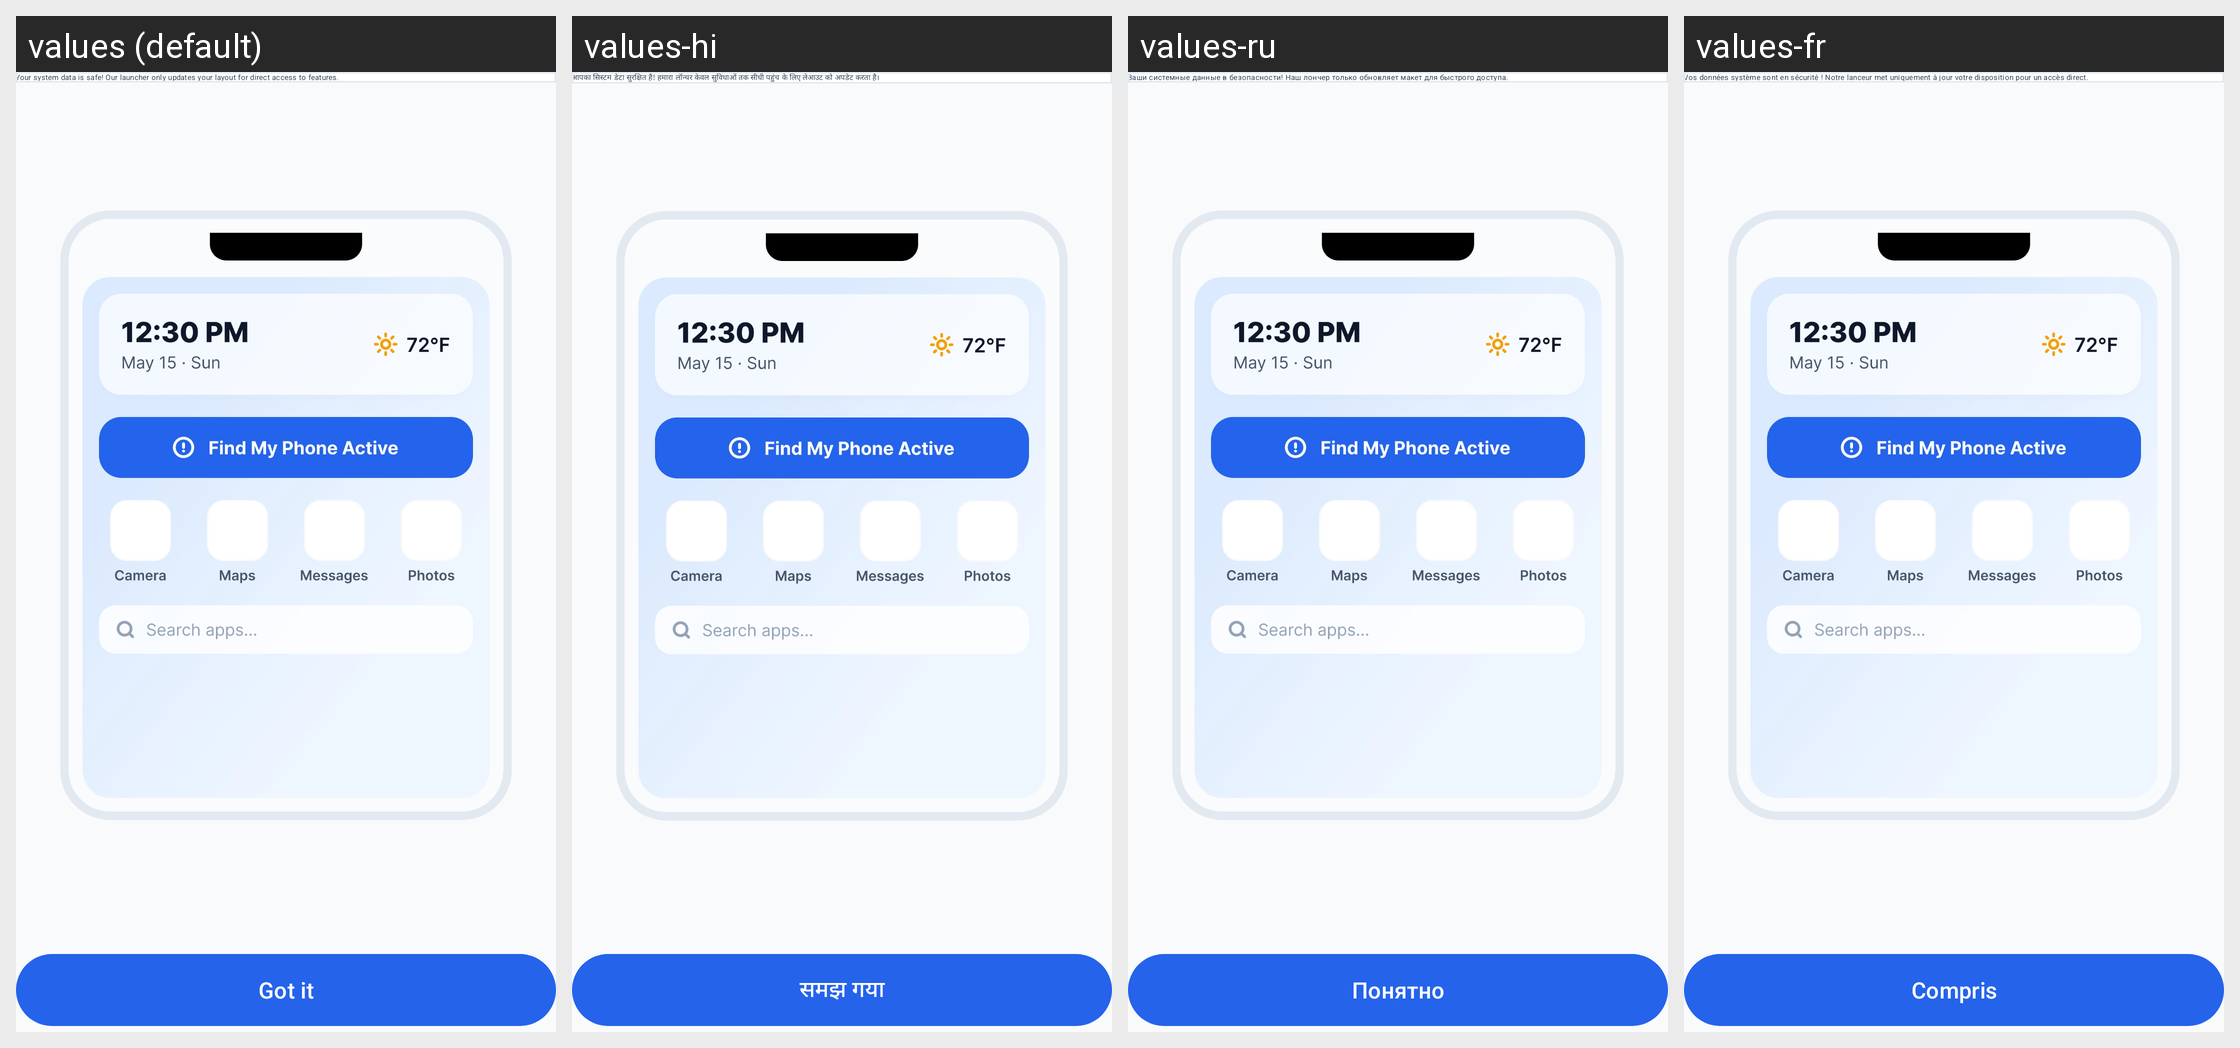

For this localized Android screen grid, give each drawn string resource with its value in every locale shown.
Android screen res/layout/fragment_onboarding_screen6.xml rendered under 4 locales, left to right: values (default), values-hi, values-ru, values-fr. Device: Nexus 5 (rendered at 1080×1920; each locale shown at half size, 540×960, under a caption strip naming it); theme Theme.FindMyPhoneByClapLauncher.
Other locales in the repository, not shown: values-de, values-es, values-in, values-zh.
Strings drawn on this screen, with the default value and each locale's value (text and hints the layout hard-codes, and strings that could not be matched under every locale, appear in the picture but are not listed):

mascot_home_preview_text
  values: Your system data is safe! Our launcher only updates your layout for direct access to features.
  values-hi: आपका सिस्टम डेटा सुरक्षित है! हमारा लॉन्चर केवल सुविधाओं तक सीधी पहुंच के लिए लेआउट को अपडेट करता है।
  values-ru: Ваши системные данные в безопасности! Наш лончер только обновляет макет для быстрого доступа.
  values-fr: Vos données système sont en sécurité ! Notre lanceur met uniquement à jour votre disposition pour un accès direct.

btn_got_it
  values: Got it
  values-hi: समझ गया
  values-ru: Понятно
  values-fr: Compris
